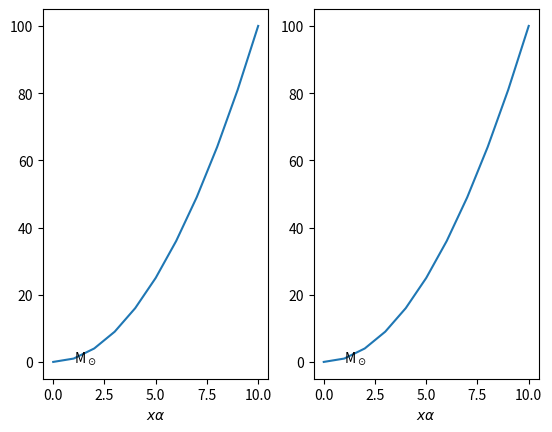

Write Python code to recreate this figure.
import numpy as np
import matplotlib.pyplot as plt

x = np.array([float(i) for i in range(0,11)])
y = np.array([x**2 for x in x])

fig, (ax1, ax2) = plt.subplots(1,2)
ax1.plot(x,y)
ax1.set_xlabel(r'$x \alpha$')
ax1.text(1.,0.,r"M$_\odot$")
ax2.plot(x,y)
ax2.set_xlabel(r'$x \alpha$')
ax2.text(1.,0.,r"M$_\odot$")
plt.show()
